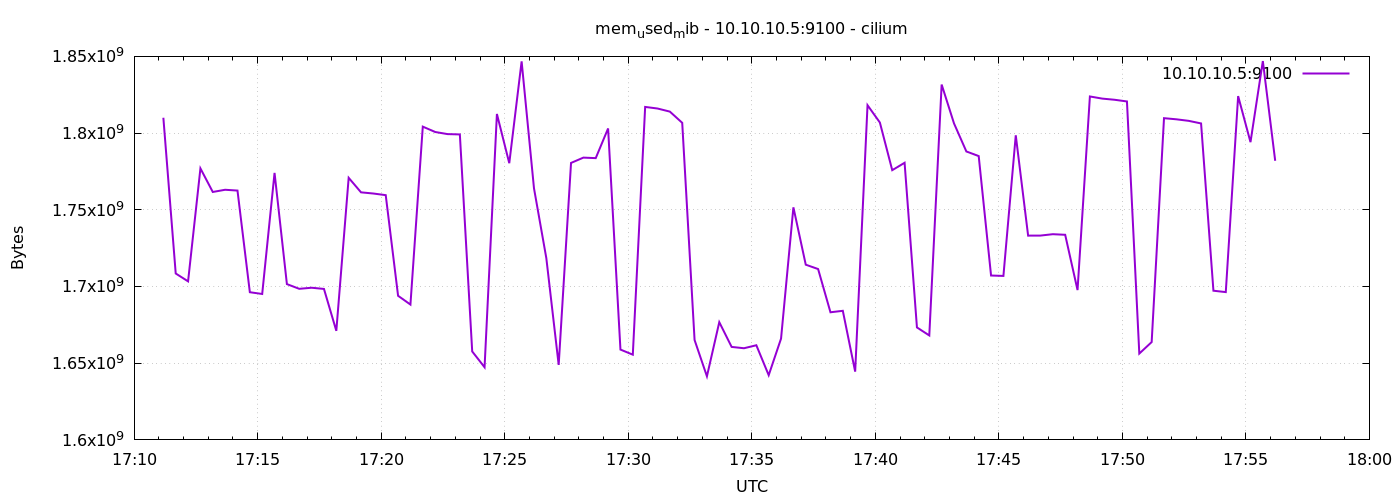

The table this chart was drawn from, first rows:
1776964271	1809997824
1776964301	1708482560
1776964331	1703342080
1776964361	1776967680
1776964391	1761615872
1776964421	1763053568
1776964451	1762529280
1776964481	1696272384
1776964511	1695109120
1776964541	1774055424
1776964571	1701548032
1776964601	1698488320
1776964631	1699188736
1776964661	1698410496
1776964691	1671090176
1776964721	1770840064
1776964751	1761378304
1776964781	1760600064
1776964811	1759543296
1776964841	1693937664
1776964871	1688215552
1776964901	1804210176
1776964931	1800716288
1776964961	1799340032
1776964991	1799127040
1776965021	1657659392
1776965051	1647349760
1776965081	1812467712
1776965111	1780371456
1776965141	1846734848
1776965171	1764048896
1776965201	1718468608
1776965231	1648869376
1776965261	1780543488
1776965291	1784008704
1776965321	1783672832
1776965351	1803014144
1776965381	1658884096
1776965411	1655558144
1776965441	1817051136
1776965471	1816014848
1776965501	1813995520
1776965531	1806688256
1776965561	1665126400
1776965591	1641447424
1776965621	1676742656
1776965651	1660612608
1776965681	1659748352
1776965711	1661698048
1776965741	1642188800
1776965771	1666027520
1776965801	1751592960
1776965831	1714212864
1776965861	1711362048
1776965891	1683193856
1776965921	1684148224
1776965951	1644494848
1776965981	1818173440
1776966011	1806880768
1776966041	1775833088
1776966071	1780641792
... 30 more rows
